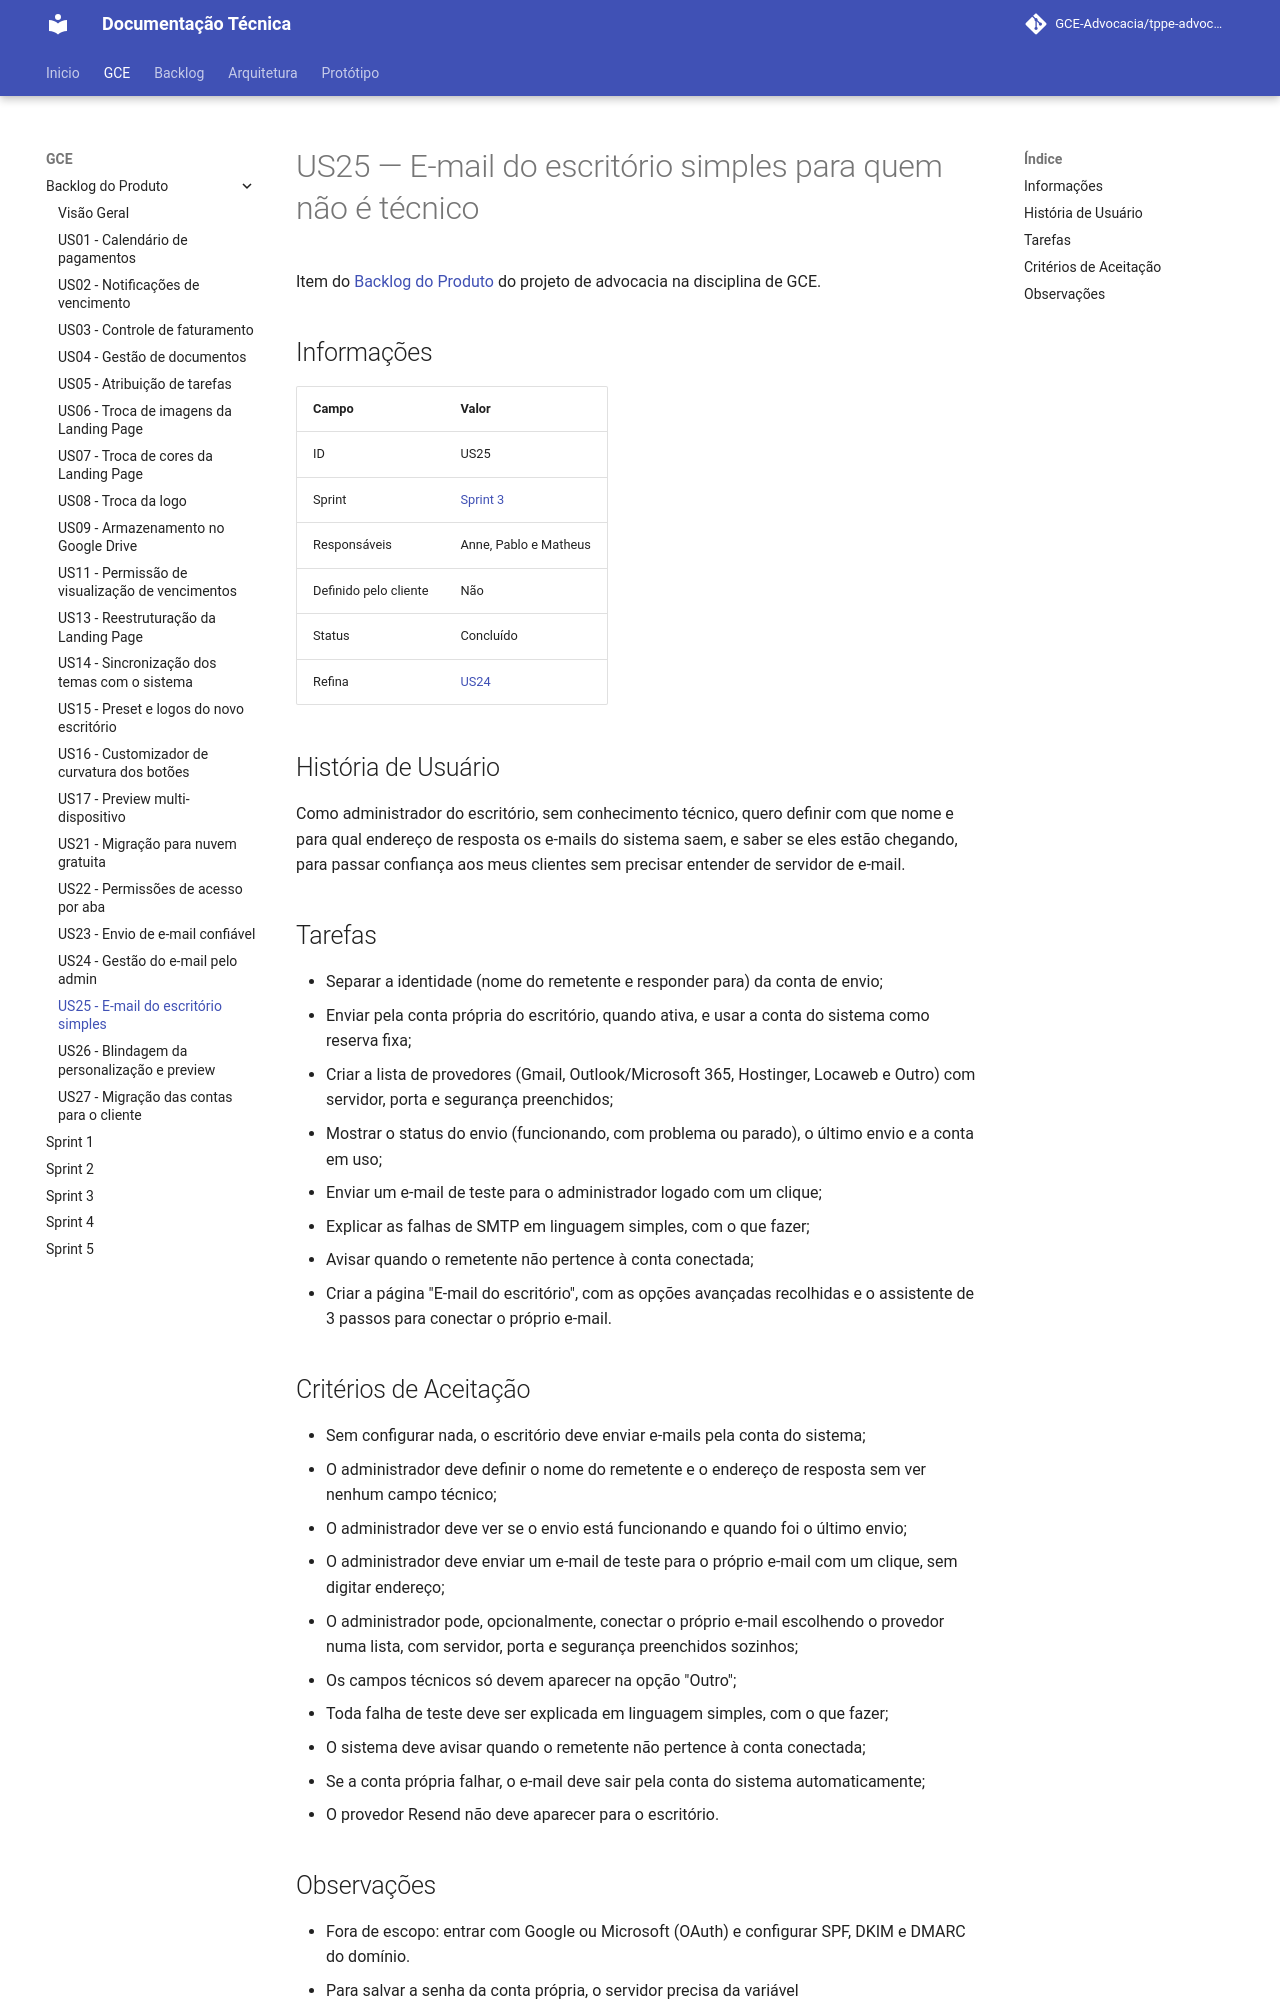

repository: GCE-Advocacia/tppe-advocacia-docs · page: gce/backlog/us25/index.html · generator: mkdocs

# US25 — E-mail do escritório simples para quem não é técnico

Item do [Backlog do Produto](./index.md) do projeto de advocacia na disciplina de GCE.

## Informações

| Campo | Valor |
|---|---|
| ID | US25 |
| Sprint | [Sprint 3](../sprint-03.md) |
| Responsáveis | Anne, Pablo e Matheus |
| Definido pelo cliente | Não |
| Status | Concluído |
| Refina | [US24](./us24.md) |

## História de Usuário

Como administrador do escritório, sem conhecimento técnico, quero definir com que nome e para qual
endereço de resposta os e-mails do sistema saem, e saber se eles estão chegando, para passar
confiança aos meus clientes sem precisar entender de servidor de e-mail.

## Tarefas

- Separar a identidade (nome do remetente e responder para) da conta de envio;
- Enviar pela conta própria do escritório, quando ativa, e usar a conta do sistema como reserva fixa;
- Criar a lista de provedores (Gmail, Outlook/Microsoft 365, Hostinger, Locaweb e Outro) com servidor, porta e segurança preenchidos;
- Mostrar o status do envio (funcionando, com problema ou parado), o último envio e a conta em uso;
- Enviar um e-mail de teste para o administrador logado com um clique;
- Explicar as falhas de SMTP em linguagem simples, com o que fazer;
- Avisar quando o remetente não pertence à conta conectada;
- Criar a página "E-mail do escritório", com as opções avançadas recolhidas e o assistente de 3 passos para conectar o próprio e-mail.

## Critérios de Aceitação

- Sem configurar nada, o escritório deve enviar e-mails pela conta do sistema;
- O administrador deve definir o nome do remetente e o endereço de resposta sem ver nenhum campo técnico;
- O administrador deve ver se o envio está funcionando e quando foi o último envio;
- O administrador deve enviar um e-mail de teste para o próprio e-mail com um clique, sem digitar endereço;
- O administrador pode, opcionalmente, conectar o próprio e-mail escolhendo o provedor numa lista, com servidor, porta e segurança preenchidos sozinhos;
- Os campos técnicos só devem aparecer na opção "Outro";
- Toda falha de teste deve ser explicada em linguagem simples, com o que fazer;
- O sistema deve avisar quando o remetente não pertence à conta conectada;
- Se a conta própria falhar, o e-mail deve sair pela conta do sistema automaticamente;
- O provedor Resend não deve aparecer para o escritório.
